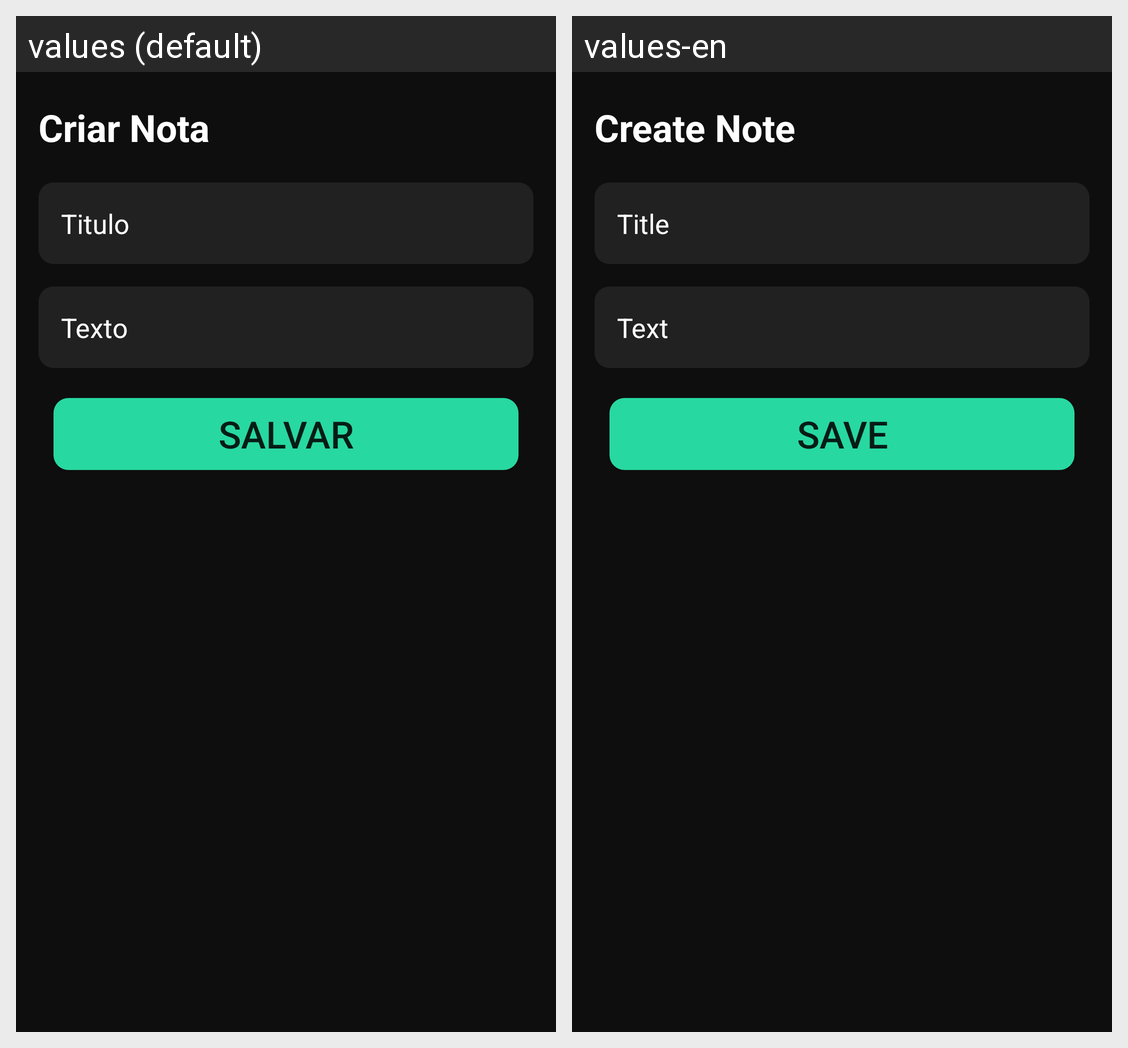

For this localized Android screen grid, give each drawn string resource with its value in every locale shown.
Android screen res/layout/notas_add.xml rendered under 2 locales, left to right: values (default), values-en. Device: Nexus 5 (rendered at 1080×1920; each locale shown at half size, 540×960, under a caption strip naming it); theme Theme.Smcity.
Strings drawn on this screen, with the default value and each locale's value (text and hints the layout hard-codes, and strings that could not be matched under every locale, appear in the picture but are not listed):

criarNota
  values: Criar Nota
  values-en: Create Note

titulo
  values: Titulo
  values-en: Title

texto
  values: Texto
  values-en: Text

salvar
  values: Salvar
  values-en: Save
